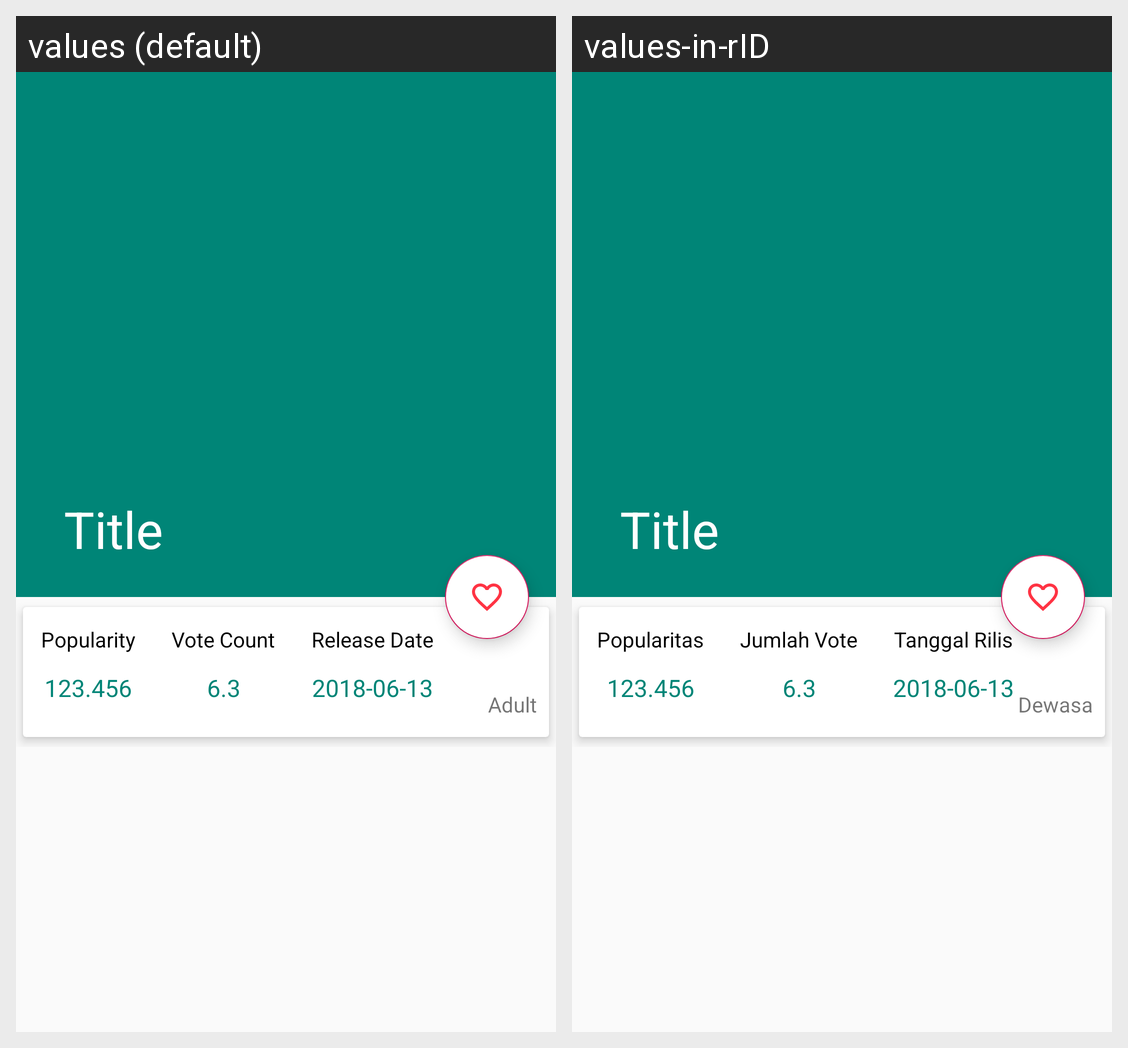

For this localized Android screen grid, give each drawn string resource with its value in every locale shown.
Android screen res/layout/activity_detail_movie.xml rendered under 2 locales, left to right: values (default), values-in-rID. Device: Nexus 5 (rendered at 1080×1920; each locale shown at half size, 540×960, under a caption strip naming it); theme AppTheme.
Strings drawn on this screen, with the default value and each locale's value (text and hints the layout hard-codes, and strings that could not be matched under every locale, appear in the picture but are not listed):

popularity
  values: Popularity
  values-in-rID: Popularitas

vote_count
  values: Vote Count
  values-in-rID: Jumlah Vote

release_date
  values: Release Date
  values-in-rID: Tanggal Rilis

adult
  values: Adult
  values-in-rID: Dewasa
